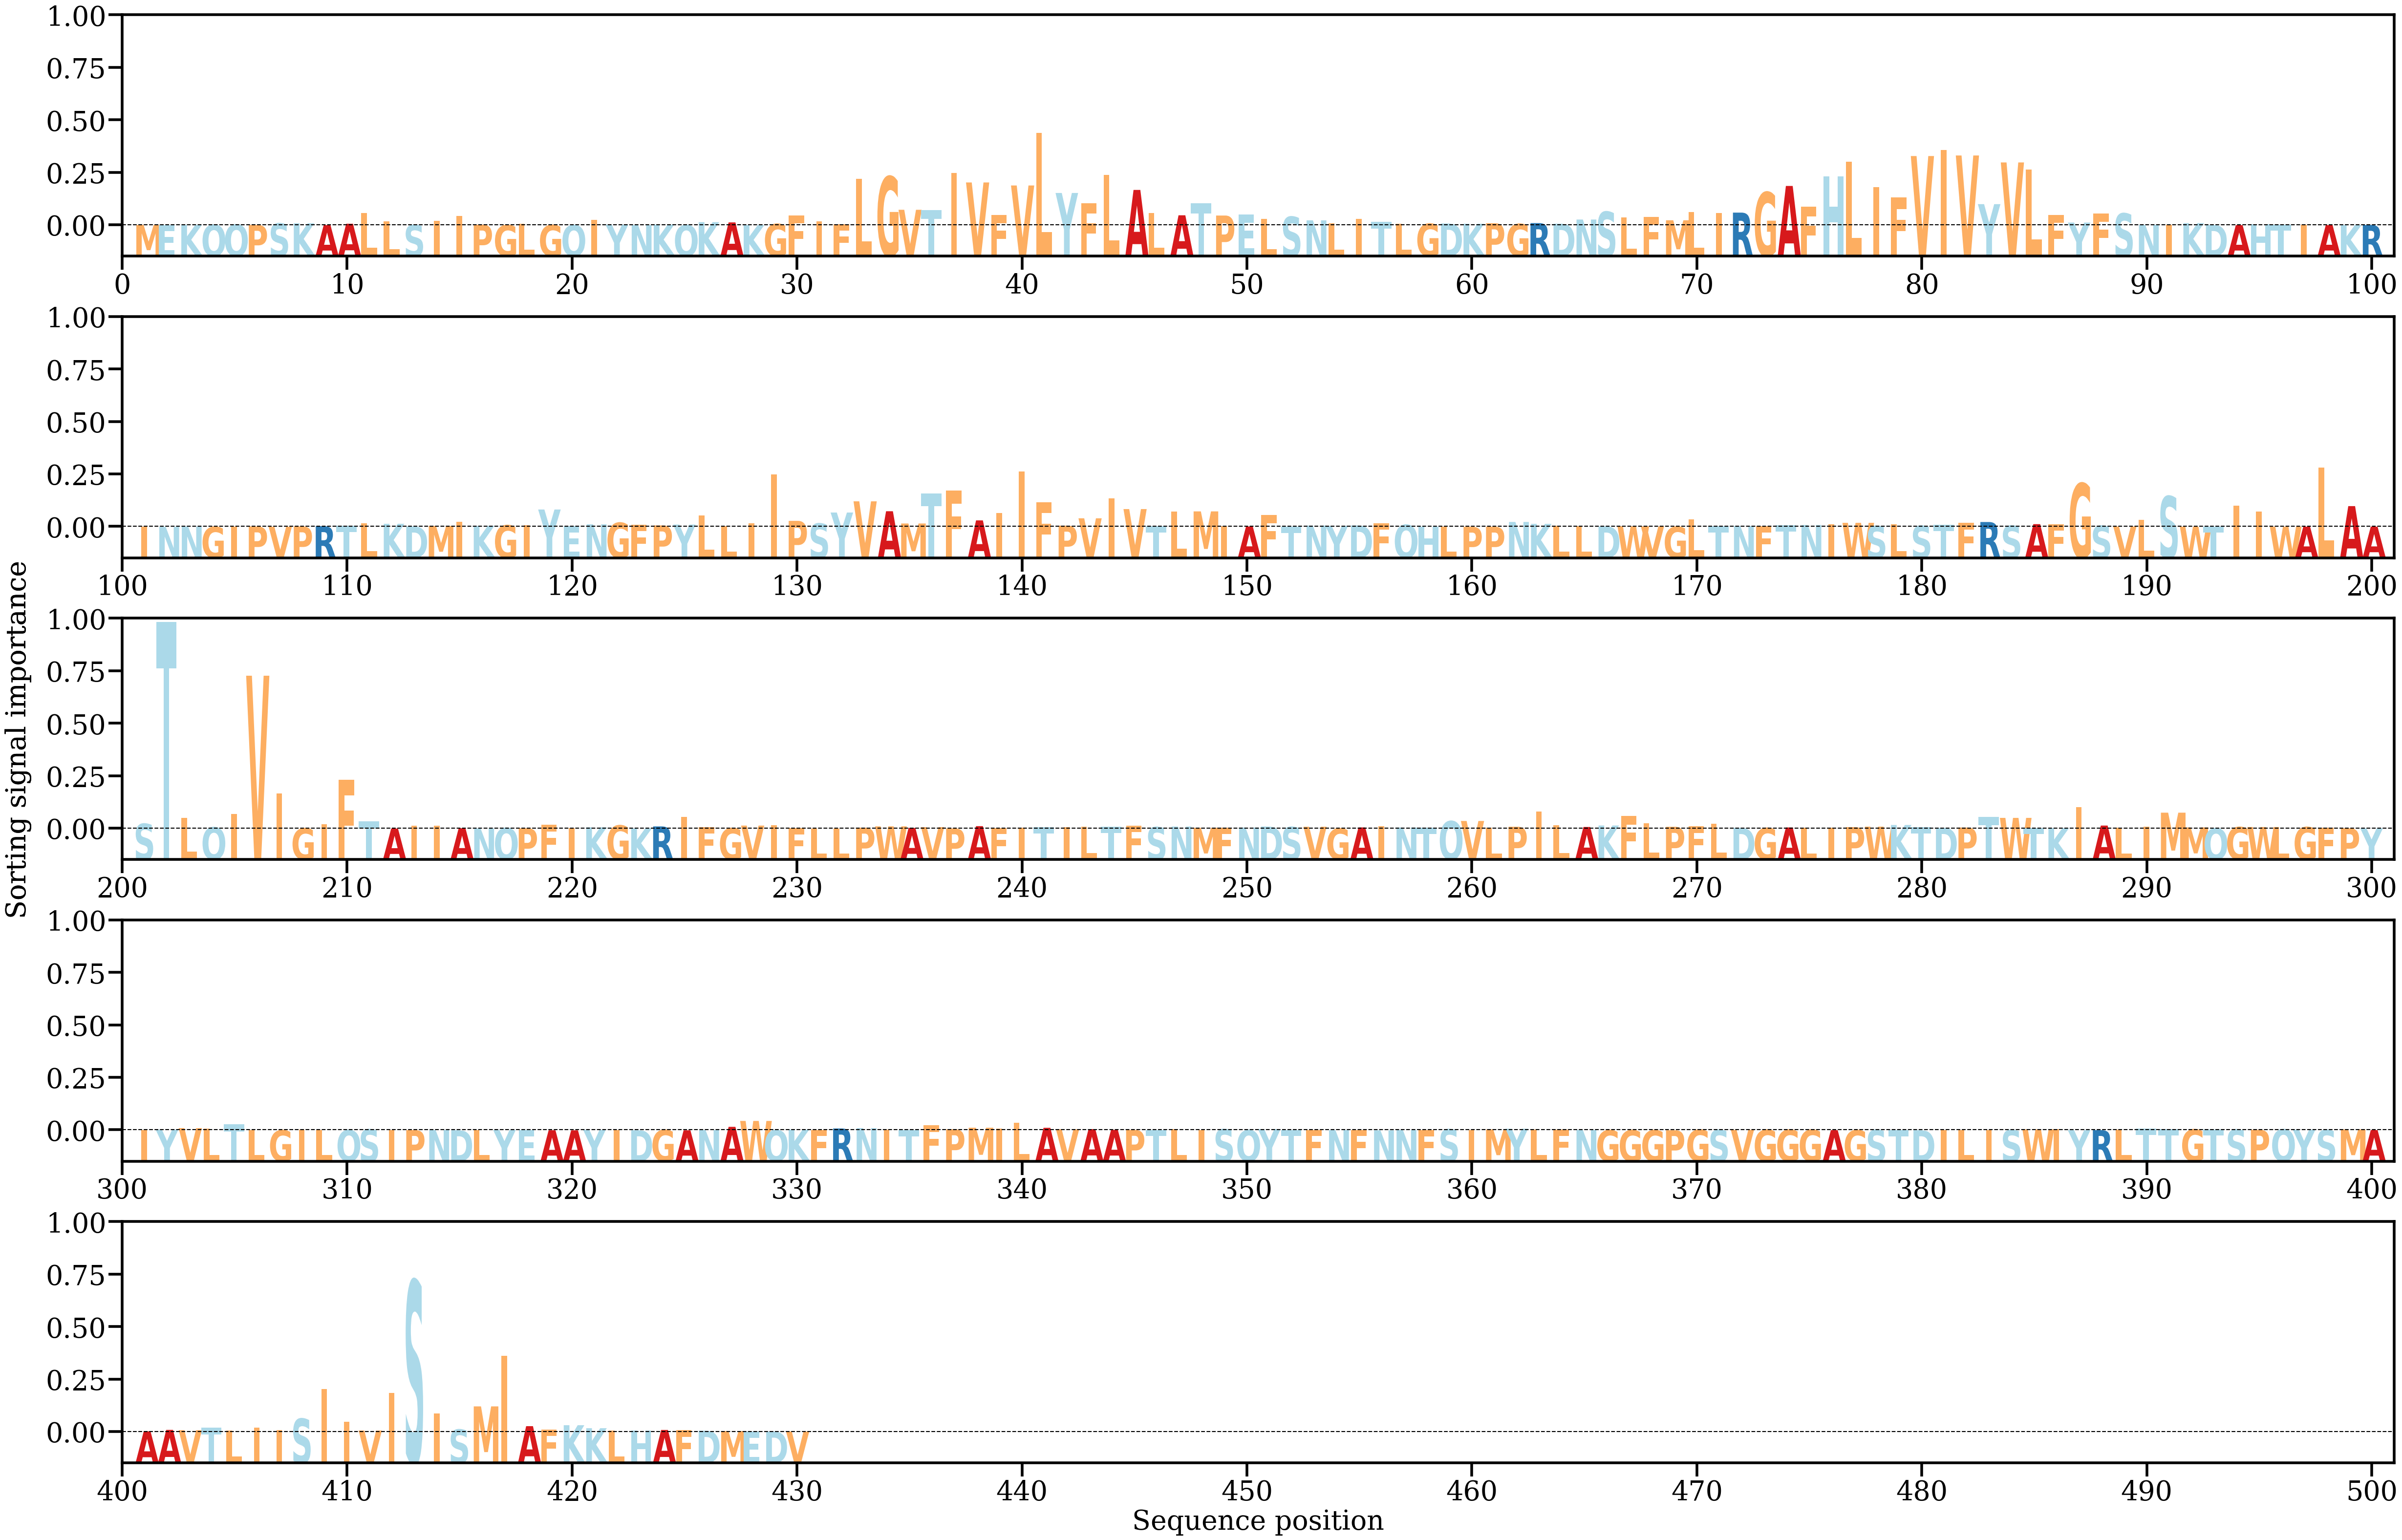

The file beside this chart, header and first rows:
AA, Alpha
M, [0.00010277]
E, [6.0571998e-05]
K, [7.246598e-05]
Q, [0.00012397]
Q, [0.00018608]
P, [7.672562e-05]
S, [0.00053039]
K, [0.00056448]
A, [2.2476504e-05]
A, [0.00043889]
L, [0.00361008]
L, [0.00116746]
S, [5.6149205e-05]
I, [0.00132013]
I, [0.00277131]
P, [0.00017183]
G, [2.3642566e-05]
L, [0.00040806]
G, [5.2798703e-05]
Q, [2.0264928e-05]
I, [0.00155337]
Y, [0.00016109]
N, [1.6039197e-05]
K, [0.00019307]
Q, [2.5646168e-05]
K, [0.00090595]
A, [0.00083602]
K, [1.9151263e-05]
G, [0.00037948]
F, [0.00289709]
I, [0.00111077]
F, [0.0003265]
L, [0.01366267]
G, [0.0143499]
V, [0.00455476]
T, [0.00447545]
I, [0.01543094]
V, [0.01261081]
F, [0.00299462]
V, [0.01171946]
L, [0.02721827]
Y, [0.00951258]
F, [0.00652771]
L, [0.01489542]
A, [0.01041004]
L, [0.00353814]
A, [0.00293144]
T, [0.00649002]
P, [0.0028559]
E, [0.00309939]
L, [0.0018566]
S, [0.00251285]
N, [0.00143998]
L, [0.00057796]
I, [0.00183211]
T, [0.00103893]
L, [0.00043487]
G, [0.00044757]
D, [0.00051832]
K, [0.00043437]
... 370 more rows
